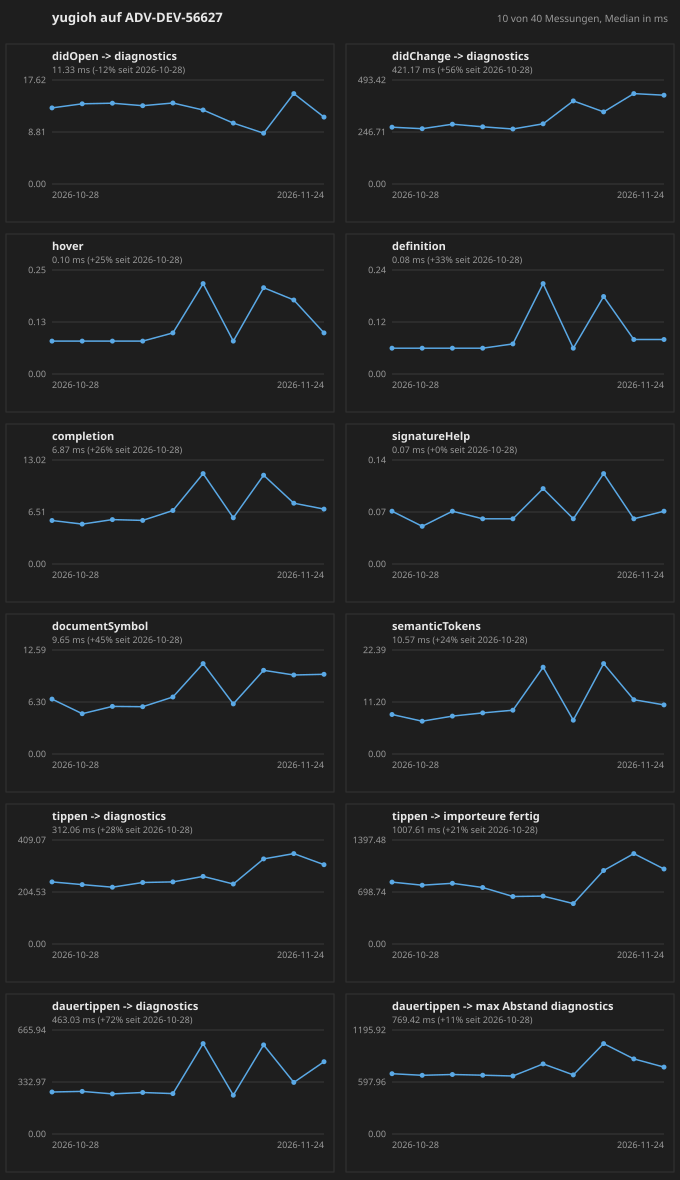

The file beside this chart, header and first rows:
# timestamp	commit	deps	machine	target	label	n	median	p95	max	note
2026-09-08 11:11:11	432f43e+	jul-compiler 78cb717+	ADV-DEV-56627	yugioh	didOpen -> diagnostics	10	35.63	261.7	261.7	erste messung gegen yugioh
2026-09-08 11:11:11	432f43e+	jul-compiler 78cb717+	ADV-DEV-56627	yugioh	didChange -> diagnostics	10	154.1	226.7	226.7	erste messung gegen yugioh
2026-09-08 11:11:11	432f43e+	jul-compiler 78cb717+	ADV-DEV-56627	yugioh	hover	564	0.34	0.90	6.75	erste messung gegen yugioh
2026-09-08 11:11:11	432f43e+	jul-compiler 78cb717+	ADV-DEV-56627	yugioh	definition	564	0.23	0.45	3.87	erste messung gegen yugioh
2026-09-08 11:11:11	432f43e+	jul-compiler 78cb717+	ADV-DEV-56627	yugioh	completion	564	5.05	6.71	8.82	erste messung gegen yugioh
2026-09-08 11:11:11	432f43e+	jul-compiler 78cb717+	ADV-DEV-56627	yugioh	signatureHelp	564	0.20	0.45	3.22	erste messung gegen yugioh
2026-09-08 11:11:11	432f43e+	jul-compiler 78cb717+	ADV-DEV-56627	yugioh	documentSymbol	3	8.48	8.77	8.77	erste messung gegen yugioh
2026-09-08 11:45:21	d0b734f+	jul-compiler 700b265	ADV-DEV-56627	yugioh	didOpen -> diagnostics	10	16.06	122.3	122.3	visitor umbau: findExpressionInExpressio…
2026-09-08 11:45:21	d0b734f+	jul-compiler 700b265	ADV-DEV-56627	yugioh	didChange -> diagnostics	10	62.84	104.8	104.8	visitor umbau: findExpressionInExpressio…
2026-09-08 11:45:21	d0b734f+	jul-compiler 700b265	ADV-DEV-56627	yugioh	hover	564	0.11	0.26	2.84	visitor umbau: findExpressionInExpressio…
2026-09-08 11:45:21	d0b734f+	jul-compiler 700b265	ADV-DEV-56627	yugioh	definition	564	0.06	0.14	0.59	visitor umbau: findExpressionInExpressio…
2026-09-08 11:45:21	d0b734f+	jul-compiler 700b265	ADV-DEV-56627	yugioh	completion	564	2.07	2.75	3.57	visitor umbau: findExpressionInExpressio…
2026-09-08 11:45:21	d0b734f+	jul-compiler 700b265	ADV-DEV-56627	yugioh	signatureHelp	564	0.06	0.15	0.35	visitor umbau: findExpressionInExpressio…
2026-09-08 11:45:21	d0b734f+	jul-compiler 700b265	ADV-DEV-56627	yugioh	documentSymbol	3	3.78	4.94	4.94	visitor umbau: findExpressionInExpressio…
2026-09-08 11:50:57	1f444cf+	jul-compiler 700b265+	ADV-DEV-56627	yugioh	didOpen -> diagnostics	10	11.52	131.3	131.3	wiederholung nach visitor umbau, ruhiger…
2026-09-08 11:50:57	1f444cf+	jul-compiler 700b265+	ADV-DEV-56627	yugioh	didChange -> diagnostics	10	63.72	97.83	97.83	wiederholung nach visitor umbau, ruhiger…
2026-09-08 11:50:57	1f444cf+	jul-compiler 700b265+	ADV-DEV-56627	yugioh	hover	564	0.10	0.24	0.96	wiederholung nach visitor umbau, ruhiger…
2026-09-08 11:50:57	1f444cf+	jul-compiler 700b265+	ADV-DEV-56627	yugioh	definition	564	0.06	0.16	0.49	wiederholung nach visitor umbau, ruhiger…
2026-09-08 11:50:57	1f444cf+	jul-compiler 700b265+	ADV-DEV-56627	yugioh	completion	564	2.11	3.31	5.09	wiederholung nach visitor umbau, ruhiger…
2026-09-08 11:50:57	1f444cf+	jul-compiler 700b265+	ADV-DEV-56627	yugioh	signatureHelp	564	0.06	0.15	0.52	wiederholung nach visitor umbau, ruhiger…
2026-09-08 11:50:57	1f444cf+	jul-compiler 700b265+	ADV-DEV-56627	yugioh	documentSymbol	3	4.23	6.20	6.20	wiederholung nach visitor umbau, ruhiger…
2026-09-08 12:34:12	9f2f286+	jul-compiler 700b265+	ADV-DEV-56627	yugioh	didOpen -> diagnostics	10	41.36	212.5	212.5	semantic tokens provider ergaenzt
2026-09-08 12:34:12	9f2f286+	jul-compiler 700b265+	ADV-DEV-56627	yugioh	didChange -> diagnostics	10	136.9	165.1	165.1	semantic tokens provider ergaenzt
2026-09-08 12:34:12	9f2f286+	jul-compiler 700b265+	ADV-DEV-56627	yugioh	hover	564	0.42	1.26	7.29	semantic tokens provider ergaenzt
2026-09-08 12:34:12	9f2f286+	jul-compiler 700b265+	ADV-DEV-56627	yugioh	definition	564	0.25	0.84	2.77	semantic tokens provider ergaenzt
2026-09-08 12:34:12	9f2f286+	jul-compiler 700b265+	ADV-DEV-56627	yugioh	completion	564	5.10	6.28	13.75	semantic tokens provider ergaenzt
2026-09-08 12:34:12	9f2f286+	jul-compiler 700b265+	ADV-DEV-56627	yugioh	signatureHelp	564	0.24	0.69	3.21	semantic tokens provider ergaenzt
2026-09-08 12:34:12	9f2f286+	jul-compiler 700b265+	ADV-DEV-56627	yugioh	documentSymbol	3	7.73	11.17	11.17	semantic tokens provider ergaenzt
2026-09-08 12:42:54	9f2f286+	jul-compiler 700b265+	ADV-DEV-56627	yugioh	didOpen -> diagnostics	10	11.29	128.7	128.7	semantic tokens ohne resolvePlaceholders
2026-09-08 12:42:54	9f2f286+	jul-compiler 700b265+	ADV-DEV-56627	yugioh	didChange -> diagnostics	10	64.96	102.9	102.9	semantic tokens ohne resolvePlaceholders
2026-09-08 12:42:54	9f2f286+	jul-compiler 700b265+	ADV-DEV-56627	yugioh	hover	564	0.14	0.33	1.30	semantic tokens ohne resolvePlaceholders
2026-09-08 12:42:54	9f2f286+	jul-compiler 700b265+	ADV-DEV-56627	yugioh	definition	564	0.07	0.18	0.79	semantic tokens ohne resolvePlaceholders
2026-09-08 12:42:54	9f2f286+	jul-compiler 700b265+	ADV-DEV-56627	yugioh	completion	564	2.17	3.26	5.01	semantic tokens ohne resolvePlaceholders
2026-09-08 12:42:54	9f2f286+	jul-compiler 700b265+	ADV-DEV-56627	yugioh	signatureHelp	564	0.06	0.17	0.50	semantic tokens ohne resolvePlaceholders
2026-09-08 12:42:54	9f2f286+	jul-compiler 700b265+	ADV-DEV-56627	yugioh	documentSymbol	3	4.10	4.68	4.68	semantic tokens ohne resolvePlaceholders
2026-09-08 12:42:54	9f2f286+	jul-compiler 700b265+	ADV-DEV-56627	yugioh	semanticTokens	3	3.35	5.40	5.40	semantic tokens ohne resolvePlaceholders
2026-09-10 17:20:41	e7da33a	jul-compiler 7ed9a84	ADV-DEV-56627	yugioh	didOpen -> diagnostics	10	38.69	394.8	394.8	dark mode chart farben
2026-09-10 17:20:41	e7da33a	jul-compiler 7ed9a84	ADV-DEV-56627	yugioh	didChange -> diagnostics	10	197.1	241.4	241.4	dark mode chart farben
2026-09-10 17:20:41	e7da33a	jul-compiler 7ed9a84	ADV-DEV-56627	yugioh	hover	564	0.37	0.64	4.00	dark mode chart farben
2026-09-10 17:20:41	e7da33a	jul-compiler 7ed9a84	ADV-DEV-56627	yugioh	definition	564	0.27	0.42	1.68	dark mode chart farben
2026-09-10 17:20:41	e7da33a	jul-compiler 7ed9a84	ADV-DEV-56627	yugioh	completion	564	4.58	7.30	8.94	dark mode chart farben
2026-09-10 17:20:41	e7da33a	jul-compiler 7ed9a84	ADV-DEV-56627	yugioh	signatureHelp	564	0.08	0.19	0.52	dark mode chart farben
2026-09-10 17:20:41	e7da33a	jul-compiler 7ed9a84	ADV-DEV-56627	yugioh	documentSymbol	3	5.29	5.83	5.83	dark mode chart farben
2026-09-10 17:20:41	e7da33a	jul-compiler 7ed9a84	ADV-DEV-56627	yugioh	semanticTokens	3	5.38	6.58	6.58	dark mode chart farben
2026-09-12 13:24:31	eb48d46+	jul-compiler 68c1f99+	ADV-DEV-56627	yugioh	didOpen -> diagnostics	10	25.42	309.9	309.9	cross-file reference-index (rename/find-…
2026-09-12 13:24:31	eb48d46+	jul-compiler 68c1f99+	ADV-DEV-56627	yugioh	didChange -> diagnostics	10	194.8	209.1	209.1	cross-file reference-index (rename/find-…
2026-09-12 13:24:31	eb48d46+	jul-compiler 68c1f99+	ADV-DEV-56627	yugioh	hover	564	0.12	0.26	52.07	cross-file reference-index (rename/find-…
2026-09-12 13:24:31	eb48d46+	jul-compiler 68c1f99+	ADV-DEV-56627	yugioh	definition	564	0.06	0.16	0.27	cross-file reference-index (rename/find-…
2026-09-12 13:24:31	eb48d46+	jul-compiler 68c1f99+	ADV-DEV-56627	yugioh	completion	564	3.32	4.33	7.31	cross-file reference-index (rename/find-…
2026-09-12 13:24:31	eb48d46+	jul-compiler 68c1f99+	ADV-DEV-56627	yugioh	signatureHelp	564	0.06	0.13	0.58	cross-file reference-index (rename/find-…
2026-09-12 13:24:31	eb48d46+	jul-compiler 68c1f99+	ADV-DEV-56627	yugioh	documentSymbol	3	3.77	4.32	4.32	cross-file reference-index (rename/find-…
2026-09-12 13:24:31	eb48d46+	jul-compiler 68c1f99+	ADV-DEV-56627	yugioh	semanticTokens	3	3.36	5.05	5.05	cross-file reference-index (rename/find-…
2026-09-17 13:15:07	9ab188a+	jul-compiler 0fbf0cf+	ADV-DEV-56627	yugioh	didOpen -> diagnostics	10	44.38	331.7	331.7	nach pure inference Schritt 1-4 (jul-com…
2026-09-17 13:15:07	9ab188a+	jul-compiler 0fbf0cf+	ADV-DEV-56627	yugioh	didChange -> diagnostics	10	143.8	182.3	182.3	nach pure inference Schritt 1-4 (jul-com…
2026-09-17 13:15:07	9ab188a+	jul-compiler 0fbf0cf+	ADV-DEV-56627	yugioh	hover	564	0.12	0.30	42.05	nach pure inference Schritt 1-4 (jul-com…
2026-09-17 13:15:07	9ab188a+	jul-compiler 0fbf0cf+	ADV-DEV-56627	yugioh	definition	564	0.06	0.15	0.28	nach pure inference Schritt 1-4 (jul-com…
2026-09-17 13:15:07	9ab188a+	jul-compiler 0fbf0cf+	ADV-DEV-56627	yugioh	completion	564	1.41	2.06	3.25	nach pure inference Schritt 1-4 (jul-com…
2026-09-17 13:15:07	9ab188a+	jul-compiler 0fbf0cf+	ADV-DEV-56627	yugioh	signatureHelp	564	0.05	0.12	0.28	nach pure inference Schritt 1-4 (jul-com…
2026-09-17 13:15:07	9ab188a+	jul-compiler 0fbf0cf+	ADV-DEV-56627	yugioh	documentSymbol	3	4.73	4.73	4.73	nach pure inference Schritt 1-4 (jul-com…
2026-09-17 13:15:07	9ab188a+	jul-compiler 0fbf0cf+	ADV-DEV-56627	yugioh	semanticTokens	3	3.85	5.13	5.13	nach pure inference Schritt 1-4 (jul-com…
... 420 more rows
